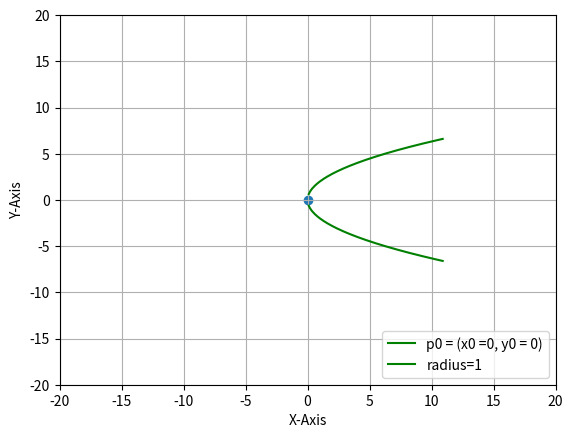

Recreate this plot in Python.
#/usr/bin/env python3

import numpy as np
import matplotlib.pyplot as plt

"""
r**2 = (y-y0)**2+(x-x0)**2

1 = (y-y0)**2/r**2 + (x-x0)**2/r**2
1 = ((y-y0)/r)**2  + ((x-x0)/r)**2

1 = ((y-y0)/a)**2  + ((x-x0)/b)**2
y = a(x-h)**2 + k 
"""

x = np.arange(-10, 11, 0.1)

x0 = 0
y0 = 0
# p0 = (x0, y0)

a = 1
b = 3

# a*x**2+b*x*y+c*y**2+d*x+e*y+f=0
y_pos = y0 + np.sqrt(4*a*(x-x0))
y_neg = - y_pos

# x_pos = x0 + np.sqrt(-4*a*(x-x0))
# x_neg = -x_pos

plt.xlabel("X-Axis")
plt.ylabel("Y-Axis")

plt.xlim(-20, 20)
plt.ylim(-20, 20)

plt.plot(x, y_pos, color='g')
plt.plot(x, y_neg, color='g')
# plt.plot(x, x_pos, color='g')
# plt.plot(x, x_neg, color='g')

plt.scatter(x0, y0)

plt.legend(["p0 = (x0 ={}, y0 = {})".format(x0, y0), "radius={}".format(a, b)], loc="lower right")

plt.grid()
plt.show()